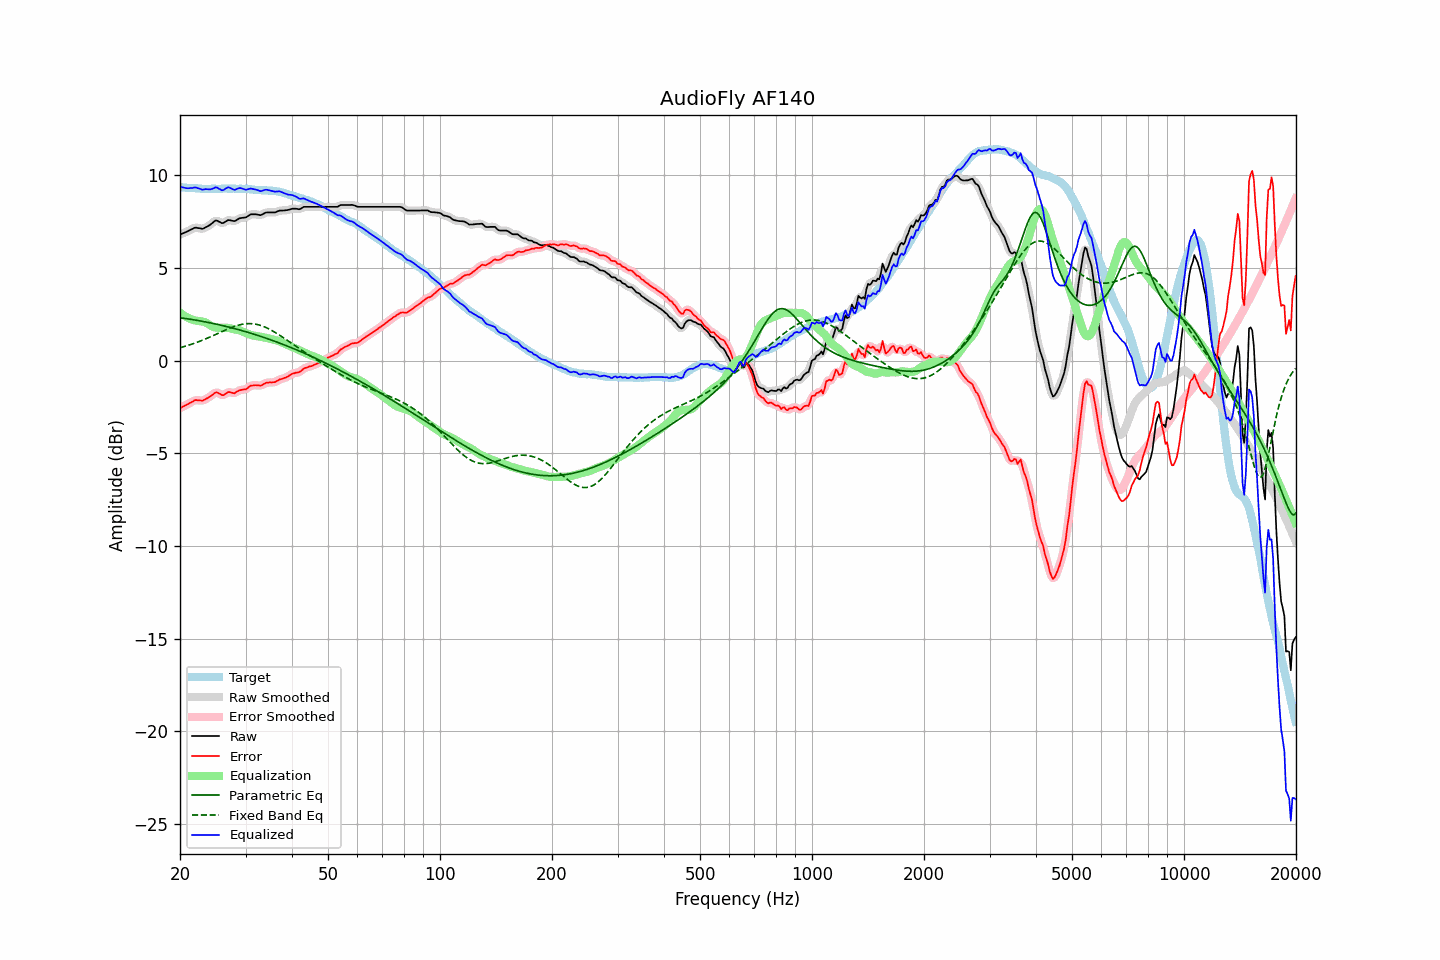

Source data for this figure (header and first rows):
frequency, raw, error, smoothed, error_smoothed, equalization, parametric_eq, fixed_band_eq, equalized_raw, equalized_smoothed, target
20.00, 6.80, -2.57, 6.80, -2.57, 2.59, 2.32, 0.70, 9.39, 9.39, 9.37
20.20, 6.84, -2.52, 6.84, -2.52, 2.53, 2.31, 0.72, 9.37, 9.36, 9.36
20.40, 6.88, -2.47, 6.88, -2.47, 2.47, 2.29, 0.75, 9.34, 9.34, 9.35
20.61, 6.92, -2.43, 6.91, -2.43, 2.41, 2.28, 0.77, 9.33, 9.32, 9.35
20.81, 6.95, -2.38, 6.95, -2.38, 2.36, 2.27, 0.80, 9.31, 9.31, 9.33
21.02, 6.99, -2.34, 6.99, -2.33, 2.31, 2.26, 0.83, 9.30, 9.31, 9.33
21.23, 7.04, -2.28, 7.03, -2.29, 2.27, 2.24, 0.85, 9.31, 9.31, 9.32
21.44, 7.08, -2.25, 7.08, -2.24, 2.24, 2.23, 0.88, 9.32, 9.32, 9.33
21.66, 7.12, -2.20, 7.13, -2.19, 2.20, 2.21, 0.91, 9.32, 9.33, 9.32
21.87, 7.17, -2.14, 7.16, -2.15, 2.18, 2.20, 0.94, 9.35, 9.34, 9.31
22.09, 7.18, -2.12, 7.17, -2.13, 2.16, 2.19, 0.97, 9.34, 9.33, 9.30
22.31, 7.16, -2.14, 7.17, -2.13, 2.15, 2.17, 1.01, 9.31, 9.32, 9.30
22.54, 7.15, -2.14, 7.14, -2.14, 2.14, 2.16, 1.04, 9.29, 9.28, 9.29
22.76, 7.13, -2.15, 7.12, -2.15, 2.13, 2.14, 1.07, 9.26, 9.25, 9.28
22.99, 7.11, -2.16, 7.13, -2.14, 2.11, 2.12, 1.11, 9.22, 9.24, 9.27
23.22, 7.15, -2.11, 7.15, -2.11, 2.09, 2.11, 1.14, 9.24, 9.24, 9.26
23.45, 7.20, -2.07, 7.19, -2.07, 2.06, 2.09, 1.18, 9.26, 9.25, 9.27
23.69, 7.24, -2.02, 7.24, -2.02, 2.01, 2.07, 1.22, 9.25, 9.25, 9.26
23.92, 7.29, -1.97, 7.29, -1.97, 1.96, 2.06, 1.25, 9.25, 9.25, 9.26
24.16, 7.35, -1.92, 7.35, -1.92, 1.90, 2.04, 1.29, 9.25, 9.25, 9.27
24.40, 7.42, -1.86, 7.43, -1.85, 1.85, 2.02, 1.33, 9.27, 9.27, 9.28
24.65, 7.49, -1.79, 7.50, -1.78, 1.81, 2.00, 1.37, 9.30, 9.31, 9.28
24.89, 7.56, -1.72, 7.54, -1.73, 1.79, 1.98, 1.41, 9.35, 9.33, 9.28
25.14, 7.56, -1.71, 7.55, -1.72, 1.78, 1.96, 1.45, 9.34, 9.33, 9.27
25.39, 7.51, -1.76, 7.52, -1.75, 1.78, 1.94, 1.49, 9.29, 9.29, 9.27
25.65, 7.47, -1.80, 7.46, -1.81, 1.77, 1.93, 1.53, 9.24, 9.24, 9.27
25.91, 7.42, -1.86, 7.43, -1.84, 1.77, 1.91, 1.57, 9.19, 9.21, 9.28
26.16, 7.43, -1.86, 7.44, -1.84, 1.77, 1.88, 1.61, 9.20, 9.22, 9.29
26.43, 7.49, -1.80, 7.48, -1.80, 1.78, 1.86, 1.65, 9.27, 9.26, 9.29
26.69, 7.54, -1.75, 7.54, -1.75, 1.78, 1.84, 1.68, 9.32, 9.31, 9.29
26.96, 7.59, -1.69, 7.57, -1.71, 1.77, 1.82, 1.72, 9.36, 9.34, 9.28
27.23, 7.58, -1.70, 7.58, -1.70, 1.75, 1.80, 1.76, 9.33, 9.33, 9.28
27.50, 7.56, -1.72, 7.56, -1.72, 1.73, 1.78, 1.79, 9.29, 9.29, 9.28
27.77, 7.54, -1.75, 7.54, -1.74, 1.70, 1.75, 1.82, 9.24, 9.24, 9.29
28.05, 7.53, -1.76, 7.55, -1.73, 1.69, 1.73, 1.86, 9.22, 9.23, 9.29
28.33, 7.58, -1.69, 7.58, -1.70, 1.67, 1.71, 1.88, 9.25, 9.25, 9.27
28.62, 7.63, -1.64, 7.63, -1.65, 1.66, 1.69, 1.91, 9.29, 9.28, 9.27
28.90, 7.68, -1.60, 7.67, -1.60, 1.64, 1.66, 1.93, 9.32, 9.31, 9.28
29.19, 7.70, -1.58, 7.70, -1.58, 1.61, 1.64, 1.95, 9.31, 9.30, 9.28
29.48, 7.71, -1.56, 7.71, -1.57, 1.57, 1.61, 1.97, 9.28, 9.28, 9.27
29.78, 7.72, -1.55, 7.72, -1.55, 1.53, 1.59, 1.98, 9.25, 9.25, 9.27
30.08, 7.73, -1.55, 7.74, -1.53, 1.49, 1.56, 1.99, 9.22, 9.23, 9.28
30.38, 7.79, -1.48, 7.79, -1.48, 1.45, 1.54, 2.00, 9.24, 9.24, 9.27
30.68, 7.84, -1.41, 7.84, -1.42, 1.42, 1.51, 2.00, 9.26, 9.26, 9.25
30.99, 7.90, -1.35, 7.88, -1.36, 1.39, 1.48, 2.00, 9.29, 9.28, 9.25
31.30, 7.90, -1.34, 7.90, -1.33, 1.37, 1.46, 2.00, 9.27, 9.27, 9.24
31.61, 7.90, -1.33, 7.91, -1.32, 1.35, 1.43, 1.99, 9.25, 9.26, 9.23
31.93, 7.90, -1.32, 7.90, -1.32, 1.33, 1.40, 1.97, 9.23, 9.23, 9.22
32.24, 7.89, -1.33, 7.88, -1.33, 1.32, 1.38, 1.95, 9.21, 9.20, 9.22
32.57, 7.87, -1.33, 7.87, -1.34, 1.31, 1.35, 1.93, 9.18, 9.18, 9.20
32.89, 7.85, -1.35, 7.86, -1.33, 1.30, 1.32, 1.91, 9.15, 9.16, 9.20
33.22, 7.88, -1.32, 7.89, -1.31, 1.28, 1.29, 1.88, 9.16, 9.17, 9.20
33.55, 7.93, -1.26, 7.93, -1.27, 1.26, 1.26, 1.85, 9.19, 9.19, 9.19
33.89, 7.98, -1.22, 7.97, -1.22, 1.24, 1.23, 1.81, 9.22, 9.21, 9.20
34.23, 8.00, -1.18, 7.99, -1.19, 1.22, 1.20, 1.77, 9.22, 9.22, 9.18
34.57, 8.00, -1.18, 8.00, -1.18, 1.20, 1.17, 1.73, 9.20, 9.21, 9.18
34.92, 8.00, -1.17, 8.00, -1.17, 1.18, 1.14, 1.68, 9.18, 9.18, 9.17
35.27, 8.00, -1.18, 8.00, -1.17, 1.16, 1.11, 1.64, 9.16, 9.16, 9.18
35.62, 8.00, -1.16, 8.00, -1.17, 1.14, 1.08, 1.59, 9.14, 9.14, 9.16
35.97, 8.00, -1.16, 8.01, -1.15, 1.12, 1.05, 1.54, 9.12, 9.13, 9.16
... 635 more rows
